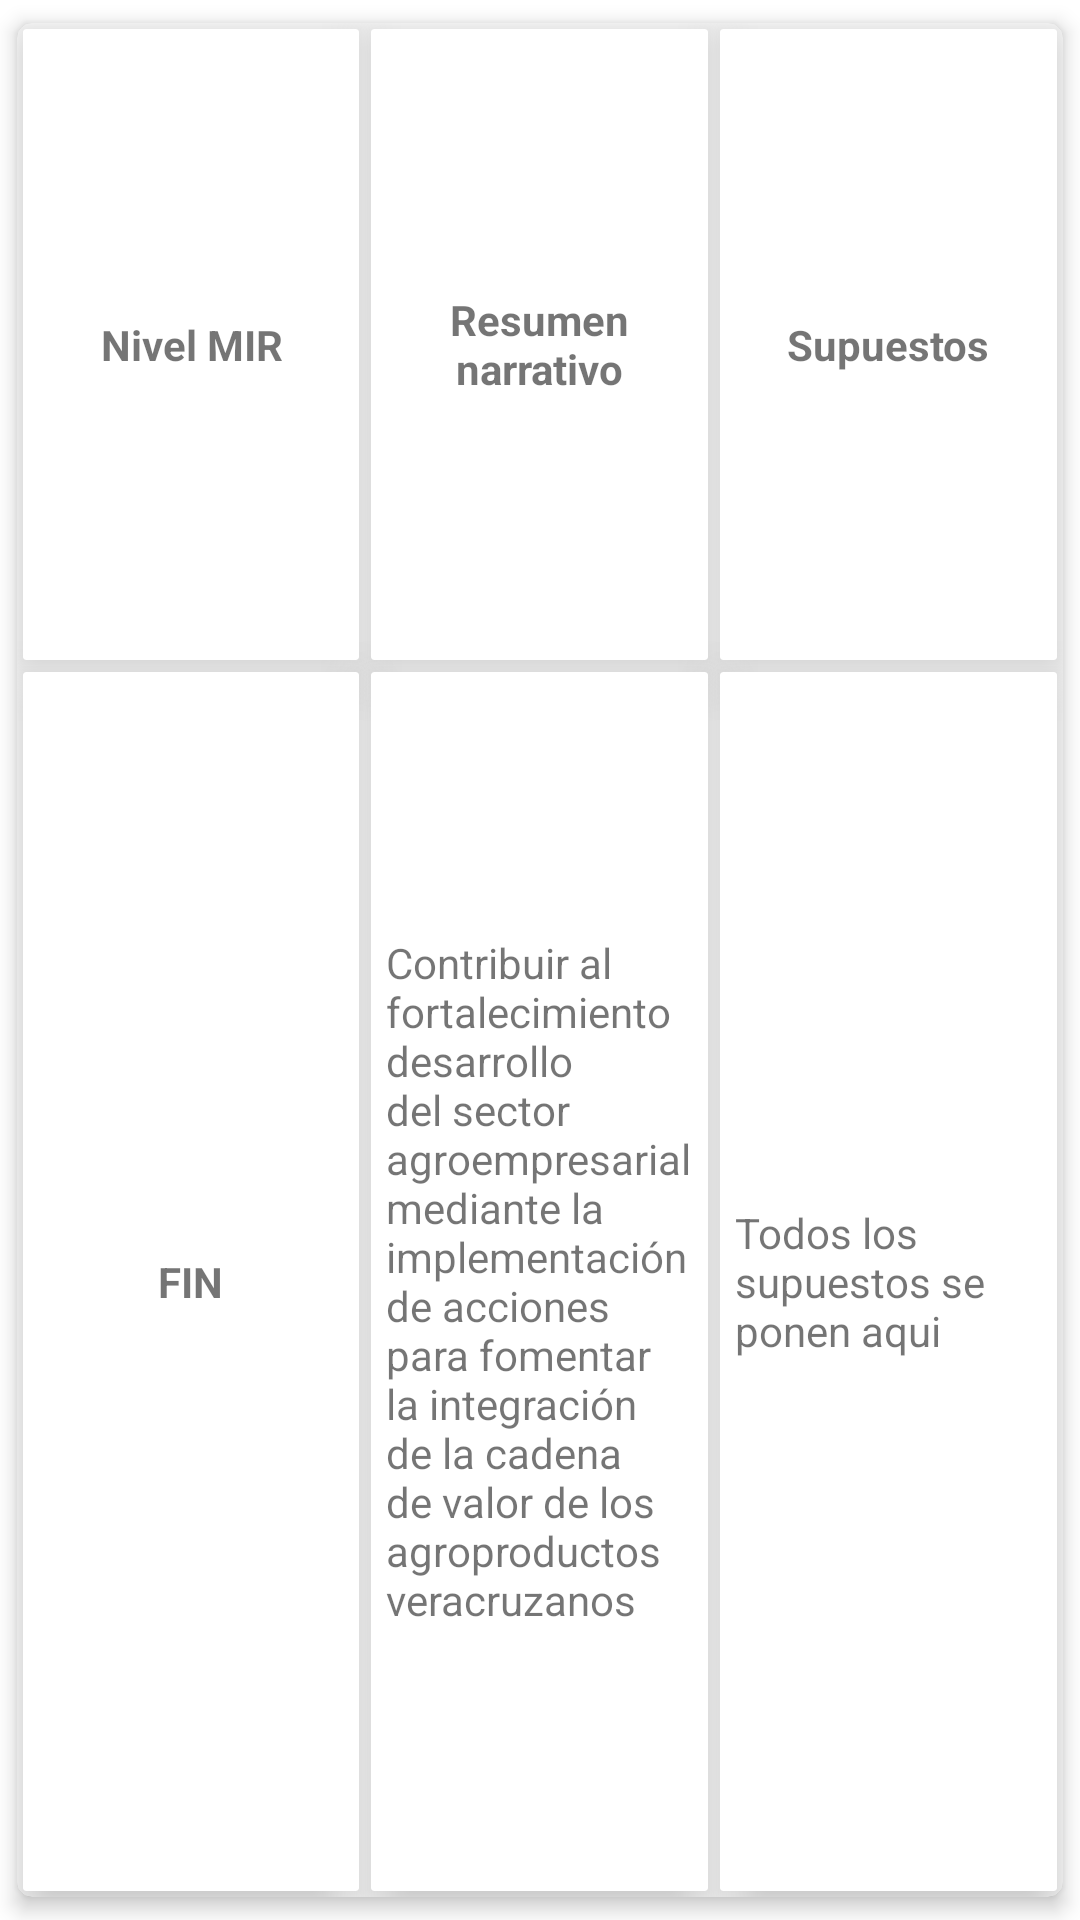

Produce the Android XML layout that renders to this screen, including the resource entries it uses.
<!-- AndroidManifest.xml: application theme Theme.MIR -->
<!-- res/layout/mirfin_list.xml -->
<?xml version="1.0" encoding="utf-8"?>
<androidx.cardview.widget.CardView xmlns:android="http://schemas.android.com/apk/res/android"
    android:layout_width="match_parent"
    android:layout_height="wrap_content"
    app:cardCornerRadius="5dp"
    app:cardElevation="4dp"
    app:cardUseCompatPadding="true"
    android:id="@+id/cardview_mir_fin"
    xmlns:app="http://schemas.android.com/apk/res-auto">

        <LinearLayout
            android:layout_width="match_parent"
            android:layout_height="match_parent"
            android:orientation="vertical">

                <GridLayout
                    android:layout_width="match_parent"
                    android:layout_height="match_parent"
                    android:rowCount="2"
                    android:columnCount="3">

                        <androidx.cardview.widget.CardView
                            android:layout_width="0dp"
                            android:layout_height="wrap_content"
                            android:layout_row="0"
                            android:layout_column="0"
                            android:layout_gravity="fill"
                            android:layout_rowWeight="1"
                            android:layout_columnWeight="1"
                            android:layout_margin="2dp"
                            app:cardCornerRadius="1dp"
                            app:cardElevation="10dp">

                                <LinearLayout
                                    android:layout_width="wrap_content"
                                    android:layout_height="wrap_content"
                                    android:orientation="vertical"
                                    android:gravity="center"
                                    android:layout_gravity="center_vertical|center_horizontal">

                                        <TextView
                                            android:layout_width="wrap_content"
                                            android:layout_height="wrap_content"
                                            android:text="Nivel MIR"
                                            android:textStyle="bold"
                                            android:textAlignment="center"/>

                                </LinearLayout>

                        </androidx.cardview.widget.CardView>

                        <androidx.cardview.widget.CardView
                            android:layout_width="0dp"
                            android:layout_height="wrap_content"
                            android:layout_row="0"
                            android:layout_column="1"
                            android:layout_gravity="fill"
                            android:layout_rowWeight="1"
                            android:layout_columnWeight="1"
                            android:layout_margin="2dp"
                            app:cardCornerRadius="1dp"
                            app:cardElevation="10dp">

                                <LinearLayout
                                    android:layout_width="wrap_content"
                                    android:layout_height="wrap_content"
                                    android:orientation="vertical"
                                    android:gravity="center"
                                    android:padding="5dp"
                                    android:layout_gravity="center_vertical|center_horizontal">

                                        <TextView
                                            android:layout_width="wrap_content"
                                            android:layout_height="wrap_content"
                                            android:text="Resumen narrativo"
                                            android:textStyle="bold"
                                            android:textAlignment="center"/>

                                </LinearLayout>

                        </androidx.cardview.widget.CardView>

                        <androidx.cardview.widget.CardView
                            android:layout_width="0dp"
                            android:layout_height="wrap_content"
                            android:layout_row="0"
                            android:layout_column="2"
                            android:layout_gravity="fill"
                            android:layout_rowWeight="1"
                            android:layout_columnWeight="1"
                            android:layout_margin="2dp"
                            app:cardCornerRadius="1dp"
                            app:cardElevation="10dp">

                                <LinearLayout
                                    android:layout_width="wrap_content"
                                    android:layout_height="wrap_content"
                                    android:orientation="vertical"
                                    android:gravity="right"
                                    android:padding="5dp"
                                    android:layout_gravity="center_vertical|center_horizontal">

                                        <TextView
                                            android:layout_width="wrap_content"
                                            android:layout_height="wrap_content"
                                            android:text="Supuestos"
                                            android:textStyle="bold"
                                            android:textAlignment="center"/>

                                </LinearLayout>

                        </androidx.cardview.widget.CardView>


                        <androidx.cardview.widget.CardView
                            android:layout_width="0dp"
                            android:layout_height="wrap_content"
                            android:layout_row="1"
                            android:layout_column="0"
                            android:layout_gravity="fill"
                            android:layout_rowWeight="1"
                            android:layout_columnWeight="1"
                            android:layout_margin="2dp"
                            app:cardCornerRadius="1dp"
                            app:cardElevation="10dp">

                                <LinearLayout
                                    android:layout_width="wrap_content"
                                    android:layout_height="wrap_content"
                                    android:orientation="vertical"
                                    android:gravity="center"
                                    android:layout_gravity="center_vertical|center_horizontal">

                                        <TextView
                                            android:layout_width="wrap_content"
                                            android:layout_height="wrap_content"
                                            android:text="FIN"
                                            android:textStyle="bold"
                                            android:textAlignment="center"/>

                                </LinearLayout>

                        </androidx.cardview.widget.CardView>

                        <androidx.cardview.widget.CardView
                            android:layout_width="0dp"
                            android:layout_height="wrap_content"
                            android:layout_row="1"
                            android:layout_column="1"
                            android:layout_gravity="fill"
                            android:layout_rowWeight="1"
                            android:layout_columnWeight="1"
                            android:layout_margin="2dp"
                            app:cardCornerRadius="1dp"
                            app:cardElevation="10dp">

                                <LinearLayout
                                    android:layout_width="wrap_content"
                                    android:layout_height="wrap_content"
                                    android:orientation="vertical"
                                    android:gravity="center"
                                    android:padding="5dp"
                                    android:layout_gravity="center_vertical|center_horizontal">

                                        <TextView
                                            android:id="@+id/tv_resumen_fin"
                                            android:layout_width="wrap_content"
                                            android:layout_height="wrap_content"
                                            android:text="Contribuir al fortalecimiento desarrollo del sector agroempresarial mediante la implementación de acciones para fomentar la integración de la cadena de valor de los agroproductos veracruzanos"
                                            android:textStyle="normal"/>

                                </LinearLayout>

                        </androidx.cardview.widget.CardView>

                        <androidx.cardview.widget.CardView
                            android:layout_width="0dp"
                            android:layout_height="wrap_content"
                            android:layout_row="1"
                            android:layout_column="2"
                            android:layout_gravity="fill"
                            android:layout_rowWeight="1"
                            android:layout_columnWeight="1"
                            android:layout_margin="2dp"
                            app:cardCornerRadius="1dp"
                            app:cardElevation="10dp">

                                <LinearLayout
                                    android:layout_width="wrap_content"
                                    android:layout_height="wrap_content"
                                    android:orientation="vertical"
                                    android:gravity="right"
                                    android:padding="5dp"
                                    android:layout_gravity="center_vertical|center_horizontal">

                                        <TextView
                                            android:id="@+id/tv_supuestos_fin"
                                            android:layout_width="wrap_content"
                                            android:layout_height="wrap_content"
                                            android:text="Todos los supuestos se ponen aqui"
                                            android:textStyle="normal"
                                            android:textAlignment="inherit"/>

                                </LinearLayout>

                        </androidx.cardview.widget.CardView>

                </GridLayout>

                <LinearLayout
                    android:layout_width="match_parent"
                    android:layout_height="wrap_content"
                    android:orientation="horizontal"
                    android:layout_gravity="center">

                        <Button
                            android:id="@+id/btn_abrir_indicadores_fin"
                            android:layout_width="wrap_content"
                            android:layout_height="match_parent"
                            android:text="Abrir indicadores"
                            android:layout_weight="1"
                            android:layout_margin="5dp"/>

                        <Button
                            android:id="@+id/btn_editar_fin"
                            android:layout_width="wrap_content"
                            android:layout_height="match_parent"
                            android:text="Editar Nivel FIN"
                            android:layout_weight="1"
                            android:layout_margin="5dp"/>

                </LinearLayout>

        </LinearLayout>

</androidx.cardview.widget.CardView>
<!-- resources referenced by this layout -->
<resources>
  <style name="Theme.MIR" parent="Theme.MaterialComponents.DayNight.NoActionBar">
          
          <item name="colorPrimary">@color/pantone20c</item>
          <item name="colorPrimaryVariant">@color/pantone21c</item>
          <item name="colorOnPrimary">@color/white</item>
          
          <item name="colorSecondary">@color/teal_200</item>
          <item name="colorSecondaryVariant">@color/teal_700</item>
          <item name="colorOnSecondary">@color/black</item>
          
          <item name="android:statusBarColor" tools:targetApi="l">?attr/colorPrimaryVariant</item>
          
      </style>
  <color name="pantone20c">#9F2241</color>
  <color name="pantone21c">#691C32</color>
  <color name="white">#FFFFFFFF</color>
  <color name="teal_200">#FF03DAC5</color>
  <color name="teal_700">#FF018786</color>
  <color name="black">#FF000000</color>
</resources>
